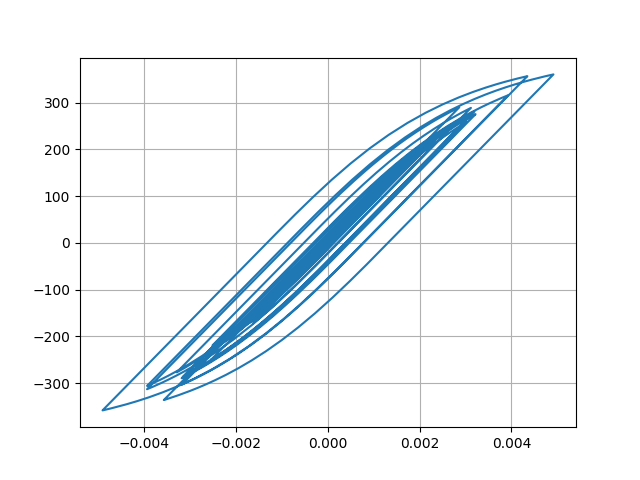

Data behind this chart, as committed beside it:
Desplacment, Force
0.0, 0.0
1.7619215471846273e-06, 0.1762
6.349122321775431e-06, 0.6349
1.258983308875209e-05, 1.259
1.9661030672246986e-05, 1.966
2.6990515921714595e-05, 2.699
3.4181526181359975e-05, 3.418
4.1001038658154304e-05, 4.1
4.7155087948718056e-05, 4.715
5.2418070989306513e-05, 5.242
5.673404641671557e-05, 5.673
6.013075976056271e-05, 6.013
6.265807600896322e-05, 6.265
6.451975079859446e-05, 6.451
6.627124906810145e-05, 6.627
6.839641810220202e-05, 6.839
7.107359404336509e-05, 7.107
7.421451216053844e-05, 7.421
7.760733453094211e-05, 7.76
8.090266809717691e-05, 8.089
8.337886763850052e-05, 8.337
8.449151987586155e-05, 8.448
8.398021233824085e-05, 8.397
8.179228683669222e-05, 8.178
7.779129879115202e-05, 7.778
7.198523100739706e-05, 7.197
6.499402656793447e-05, 6.498
5.749035323582041e-05, 5.748
5.0209930031996463e-05, 5.02
4.3557959547653983e-05, 4.355
3.73270122580389e-05, 3.731
3.109826656000727e-05, 3.109
2.4623932432889633e-05, 2.461
1.758425681980176e-05, 1.757
9.32679819916327e-06, 0.9314
-8.600137216302867e-07, -0.08724
-1.3939382953399516e-05, -1.395
-3.0456593408288973e-05, -3.047
-5.026335599897314e-05, -5.027
-7.265853200036666e-05, -7.266
-9.635649373181449e-05, -9.635
-0.0001202, -12.01
-0.0001431, -14.31
-0.0001646, -16.45
-0.0001831, -18.3
-0.0001975, -19.73
-0.0002073, -20.71
-0.0002127, -21.26
-0.0002161, -21.59
-0.0002196, -21.94
-0.0002247, -22.44
-0.0002318, -23.15
-0.0002403, -24
-0.0002493, -24.9
-0.0002585, -25.82
-0.0002678, -26.75
-0.0002768, -27.64
-0.000285, -28.46
-0.0002924, -29.19
-0.0002989, -29.83
... 2,941 more rows
